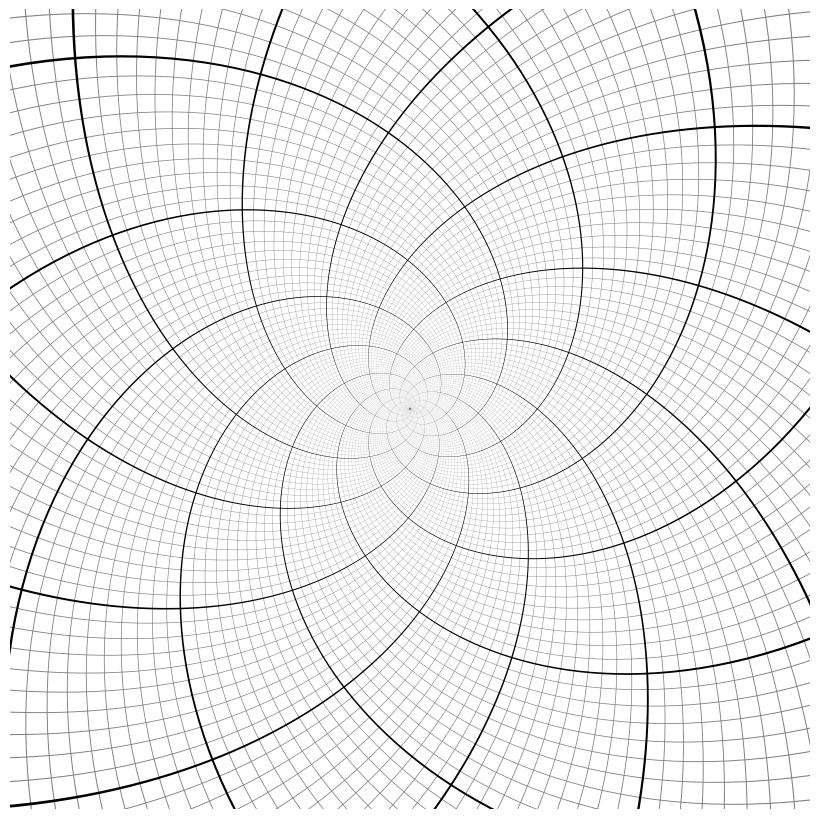

Source code (Python): (Note: this script raises an exception after producing the figure.)
# ----------------------------------------------------------------------------
# Title:   Scientific Visualisation - Python & Matplotlib
# Author:  Nicolas P. Rougier
# License: BSD
# ----------------------------------------------------------------------------
import numpy as np
import matplotlib.pyplot as plt
from matplotlib.patches import Polygon


def line(A, B, thickness=0.005, n=100):
    T = (B - A) / np.linalg.norm(B - A)
    O = np.array([-T[1], T[0]])
    P0 = A + thickness * O
    P1 = B + thickness * O
    P2 = B - thickness * O
    P3 = A - thickness * O
    P = np.concatenate(
        [
            np.linspace(P0, P1, n),
            np.linspace(P1, P2, n // 10),
            np.linspace(P2, P3, n),
            np.linspace(P3, P0, n // 10),
        ]
    )
    X, Y = P[:, 0], P[:, 1]
    return np.dstack([np.exp(X) * np.cos(Y), np.exp(X) * np.sin(Y)]).squeeze()


a, b = 11, 9
y = 2 * np.pi / (a + b * b / a)
x = b * y / a
v1, v2 = np.array([x, y]), np.array([-y, x])


fig = plt.figure(figsize=(8, 8))
ax = fig.add_axes([0, 0, 1, 1], aspect=1, frameon=False)

for i, z in enumerate(np.linspace(0, 1, b * 10, endpoint=False)):
    zorder = 0
    color = "0.5"
    thickness = 0.001
    if i % 10 == 0:
        thickness = 0.0025
        color = "0.0"
        zorder = 10
    P0, P1 = (2 + z) * b * v2, (2 + z) * b * v2 + 4 * a * v1
    L = line(P0, P1, thickness=thickness, n=500)
    ax.add_patch(Polygon(L, facecolor=color, zorder=zorder))

for i, z in enumerate(np.linspace(0, 1, a * 10, endpoint=False)):
    zorder = 0
    color = "0.5"
    thickness = 0.001
    if i % 10 == 0:
        thickness = 0.0025
        color = "0.0"
        zorder = 10

    P0, P1 = (1 + z) * a * v1, (1 + z) * a * v1 + 4 * b * v2
    L = line(P0, P1, thickness=thickness, n=500)
    ax.add_patch(Polygon(L, facecolor=color, zorder=zorder))


ax.set_xlim(-np.pi, np.pi), ax.set_xticks([])
ax.set_ylim(-np.pi, np.pi), ax.set_yticks([])
plt.savefig("../../figures/showcases/escher.pdf")
plt.show()
